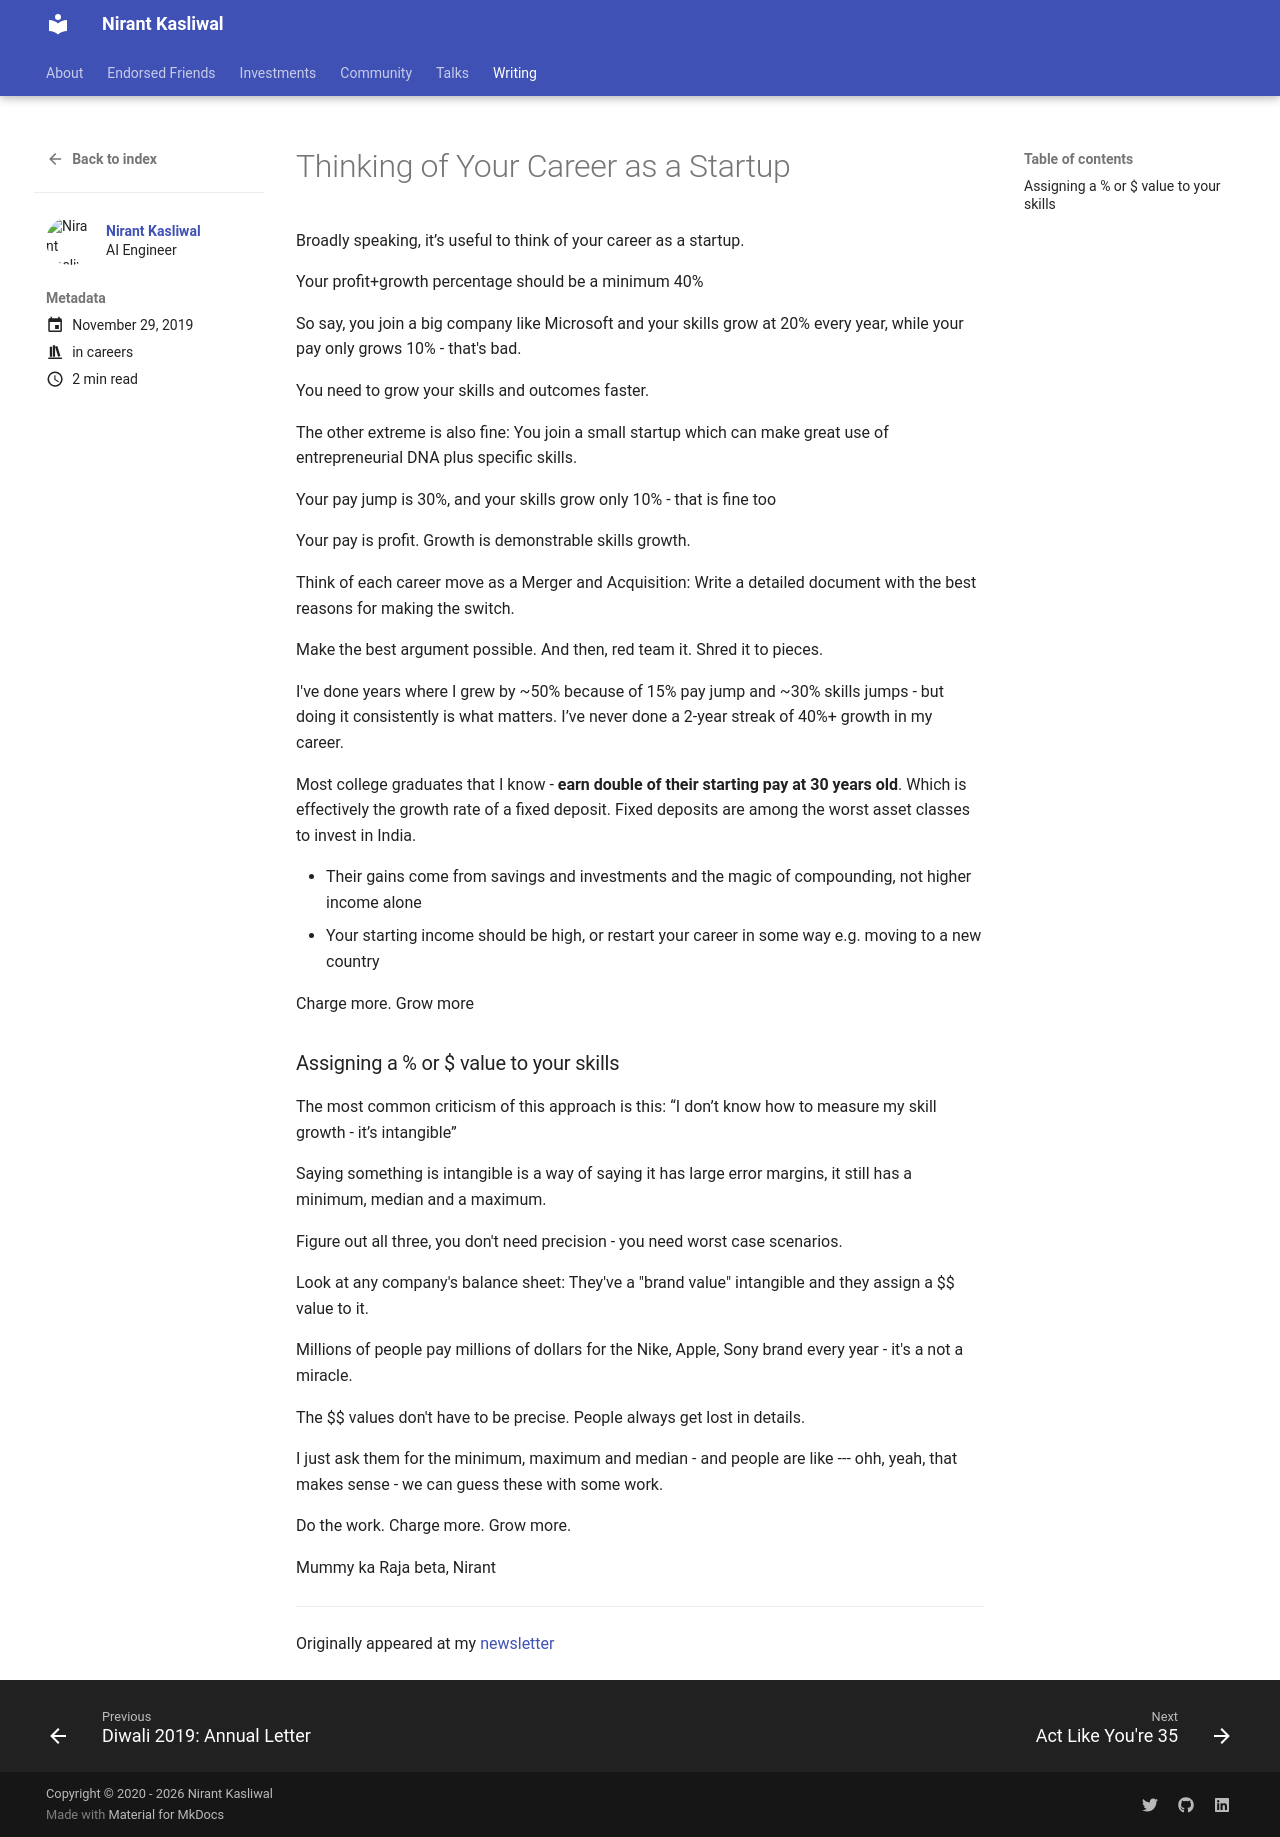

repository: NirantK/nirantk.github.io · page: writing/ruleof40/index.html · generator: mkdocs

+++
title = "Thinking of Your Career as a Startup"
date = 2019-11-29T00:00:18+05:30
tags = ["career"]
featured_image = ""
description = "Your profit+growth percentage should be a minimum 40%"
toc = false
show_reading_time = true
+++

Broadly speaking, it’s useful to think of your career as a startup.

Your profit+growth percentage should be a minimum 40%

So say, you join a big company like Microsoft and your skills grow at 20% every year, while your pay only grows 10% - that's bad. 

You need to grow your skills and outcomes faster.

The other extreme is also fine: You join a small startup which can make great use of entrepreneurial DNA plus specific skills.

Your pay jump is 30%, and your skills grow only 10% - that is fine too

Your pay is profit. Growth is demonstrable skills growth.

Think of each career move as a Merger and Acquisition: Write a detailed document with the best reasons for making the switch.

Make the best argument possible.
And then, red team it. Shred it to pieces.

I've done years where I grew by ~50% because of 15% pay jump and ~30% skills jumps - but doing it consistently is what matters. I’ve never done a 2-year streak of 40%+ growth in my career.

Most college graduates that I know - **earn double of their starting pay at 30 years old**. Which is effectively the growth rate of a fixed deposit. Fixed deposits are among the worst asset classes to invest in India.

- Their gains come from savings and investments and the magic of compounding, not higher income alone
- Your starting income should be high, or restart your career in some way e.g. moving to a new country

Charge more. Grow more

### Assigning a % or $ value to your skills

The most common criticism of this approach is this: “I don’t know how to measure my skill growth - it’s intangible”

Saying something is intangible is a way of saying it has large error margins, it still has a minimum, median and a maximum.

Figure out all three, you don't need precision - you need worst case scenarios.

Look at any company's balance sheet: They've a "brand value" intangible and they assign a $$ value to it.

Millions of people pay millions of dollars for the Nike, Apple, Sony brand every year - it's a not a miracle.

The $$ values don't have to be precise. People always get lost in details.

I just ask them for the minimum, maximum and median - and people are like --- ohh, yeah, that makes sense - we can guess these with some work.

Do the work. Charge more. Grow more.

Mummy ka Raja beta,
Nirant
---
Originally appeared at my [newsletter](https://niranting.substack.com/p/thinking-of-your-career-as-a-startup)
